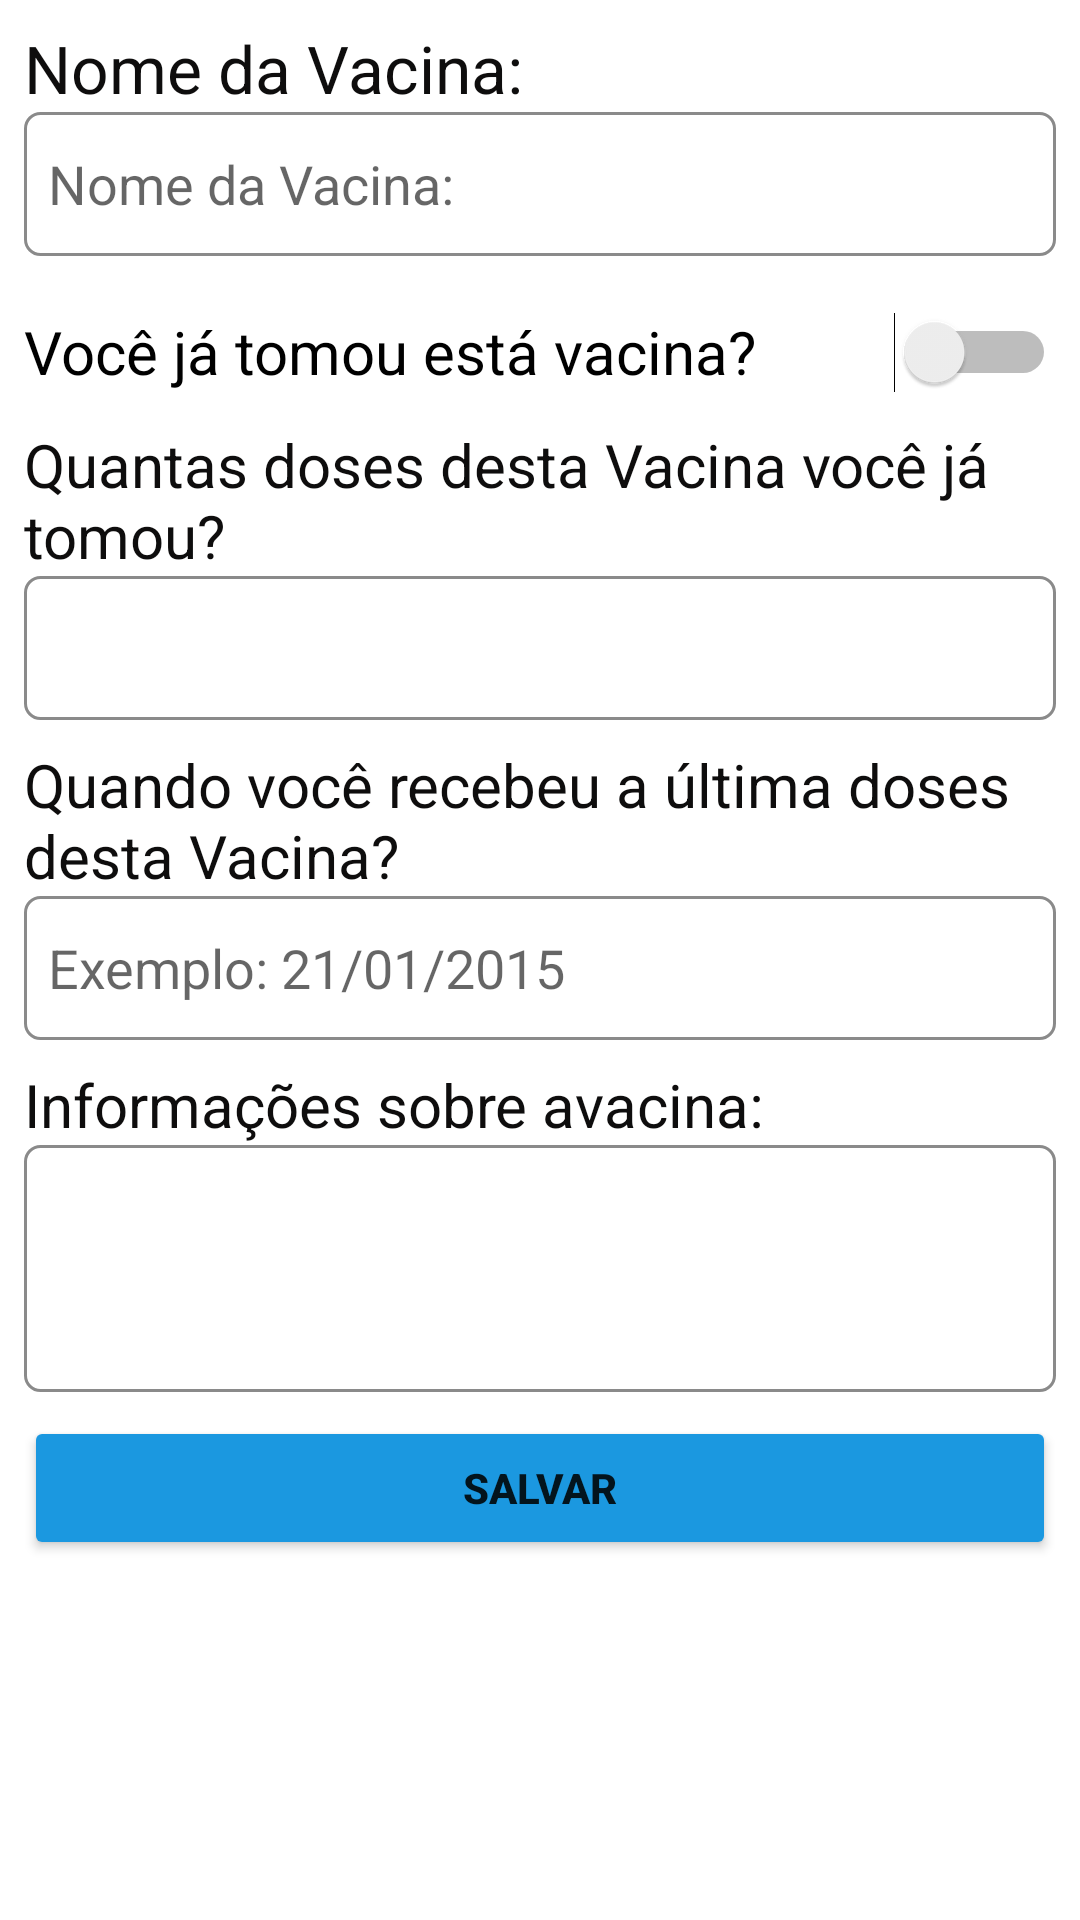

The Android layout XML behind this screen, and the referenced resources:
<!-- AndroidManifest.xml: application theme Theme.VacinaEmDia -->
<!-- res/layout/formulario_vacina.xml -->
<?xml version="1.0" encoding="utf-8"?>
<LinearLayout xmlns:android="http://schemas.android.com/apk/res/android"
    android:layout_width="match_parent"
    android:layout_height="match_parent"
    android:orientation="vertical"
    android:padding="8dp">

    <TextView
        android:id="@+id/textView"
        android:layout_width="match_parent"
        android:layout_height="wrap_content"
        android:text="@string/nome_vacina"
        android:textColor="@color/preto"
        android:textSize="22sp" />

    <EditText
        android:id="@+id/boxNomeVacina"
        android:layout_width="match_parent"
        android:layout_height="wrap_content"
        android:layout_marginBottom="8dp"
        android:background="@drawable/caixa_texto_customizada"
        android:ems="10"
        android:hint="@string/nome_vacina"
        android:inputType="textPersonName"
        android:minHeight="48dp"
        android:padding="8dp" />

    <Switch
        android:id="@+id/switchStatusVacina"
        android:layout_width="match_parent"
        android:layout_height="wrap_content"
        android:checked="false"
        android:minHeight="48dp"
        android:text="@string/status_vacina"
        android:textOff="@string/vacina_pendente"
        android:textOn="@string/vacinado"
        android:textSize="20sp" />

    <TextView
        android:id="@+id/textView4"
        android:layout_width="match_parent"
        android:layout_height="wrap_content"
        android:text="@string/doses_recebidas"
        android:textColor="@color/preto"
        android:textColorHint="@color/preto"
        android:textSize="20sp"
        android:visibility="visible" />

    <EditText
        android:id="@+id/boxDosesRecebidas"
        android:layout_width="match_parent"
        android:layout_height="wrap_content"
        android:layout_marginBottom="8dp"
        android:background="@drawable/caixa_texto_customizada"
        android:ems="10"
        android:inputType="number"
        android:minHeight="48dp"
        android:padding="8dp" />

    <TextView
        android:id="@+id/textView6"
        android:layout_width="match_parent"
        android:layout_height="wrap_content"
        android:text="@string/data_doses_recebidas"
        android:textColor="@color/preto"
        android:textSize="20sp" />

    <EditText
        android:id="@+id/boxDataUltVacinacao"
        android:layout_width="match_parent"
        android:layout_height="wrap_content"
        android:layout_marginBottom="8dp"
        android:background="@drawable/caixa_texto_customizada"
        android:ems="10"
        android:hint="@string/data_exemplo"
        android:inputType="date"
        android:minHeight="48dp"
        android:padding="8dp" />

    <TextView
        android:id="@+id/textView8"
        android:layout_width="match_parent"
        android:layout_height="wrap_content"
        android:text="@string/informacoes"
        android:textColor="@color/preto"
        android:textSize="20sp" />

    <EditText
        android:id="@+id/boxInformacoes"
        android:layout_width="match_parent"
        android:layout_height="wrap_content"
        android:layout_marginBottom="8dp"
        android:background="@drawable/caixa_texto_customizada"
        android:ems="10"
        android:gravity="top|left"
        android:inputType="textMultiLine|textPersonName"
        android:lines="3"
        android:maxLines="6"
        android:minHeight="48dp"
        android:minLines="3"
        android:nestedScrollingEnabled="true"
        android:padding="8dp"
        android:scrollbars="vertical"
        android:singleLine="false" />

    <Button
        android:id="@+id/buttonFormularioSalvar"
        android:layout_width="match_parent"
        android:layout_height="wrap_content"
        android:backgroundTint="@color/azul"
        android:text="@string/botao_salvar"
        android:textStyle="bold" />

</LinearLayout>
<!-- resources referenced by this layout -->
<resources>
  <color name="azul">#1B98E0</color>
  <color name="preto">#0E0D0D</color>
  <!-- drawable caixa_texto_customizada (drawable) -->
  <?xml version="1.0" encoding="utf-8"?>
  <selector xmlns:android="http://schemas.android.com/apk/res/android">
      <item>
          <shape>
              <solid android:color="@color/white"/>
              <corners android:radius="5dp"/>
              <stroke android:width="1dp" android:color="@color/cinza"/>
              <padding android:left="8dp" android:right="8dp"/>
          </shape>
      </item>
  </selector>
  <string name="botao_salvar">Salvar</string>
  <string name="data_doses_recebidas">Quando você recebeu a última doses desta Vacina?</string>
  <string name="data_exemplo">Exemplo: 21/01/2015</string>
  <string name="doses_recebidas">Quantas doses desta Vacina você já tomou?</string>
  <string name="informacoes">Informações sobre avacina:</string>
  <string name="nome_vacina">Nome da Vacina:</string>
  <string name="status_vacina">Você já tomou está vacina?</string>
  <string name="vacina_pendente">0</string>
  <string name="vacinado">1</string>
  <style name="Theme.VacinaEmDia" parent="Theme.MaterialComponents.DayNight.DarkActionBar">
          
          <item name="colorPrimary">@color/azul</item>
          <item name="colorPrimaryVariant">@color/azul_escuro</item>
          <item name="colorOnPrimary">@color/white</item>
          
          <item name="colorSecondary">@color/teal_200</item>
          <item name="colorSecondaryVariant">@color/teal_700</item>
          <item name="colorOnSecondary">@color/black</item>
          
          <item name="android:statusBarColor" tools:targetApi="l">?attr/colorPrimaryVariant</item>
          
      </style>
  <color name="white">#FFFFFFFF</color>
  <color name="cinza">#8A8A8A</color>
  <color name="azul_escuro">#006494</color>
  <color name="teal_200">#FF03DAC5</color>
  <color name="teal_700">#FF018786</color>
  <color name="black">#FF000000</color>
</resources>
